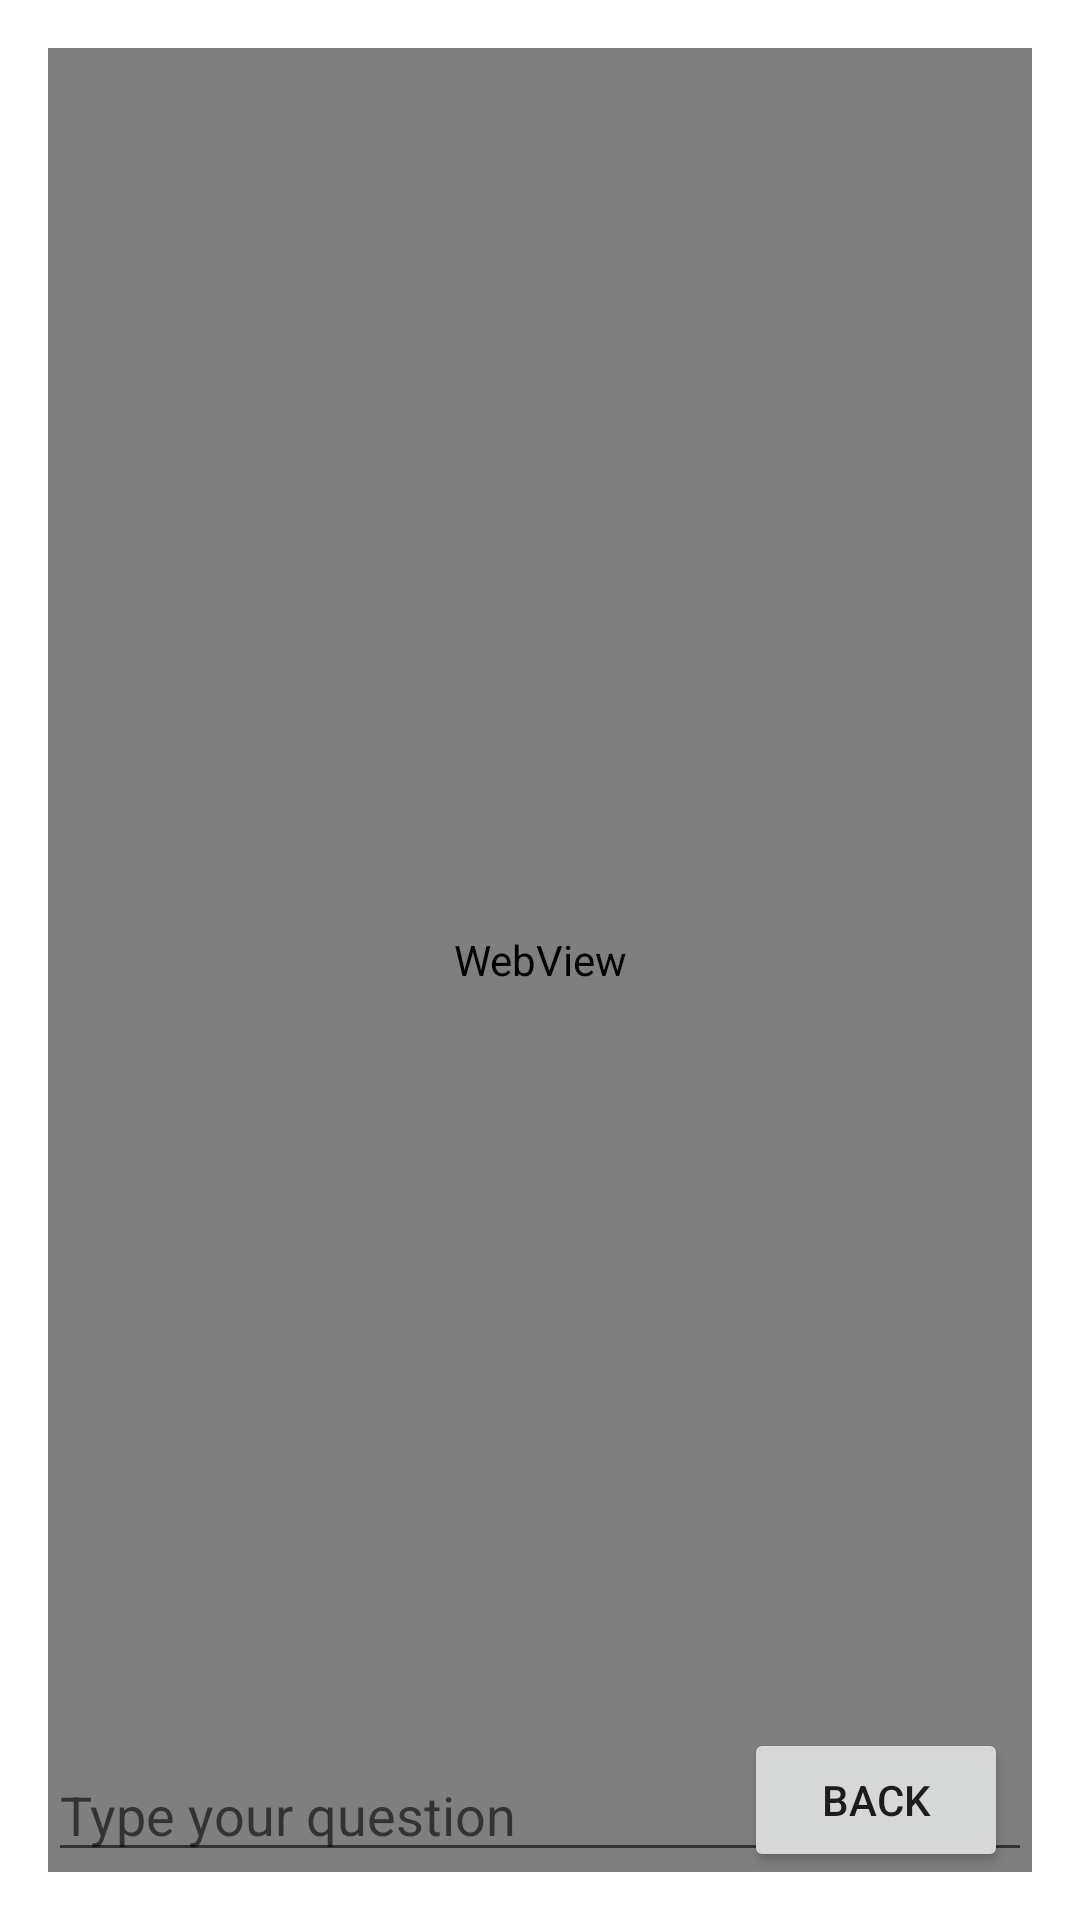

The Android layout XML behind this screen, and the referenced resources:
<!-- AndroidManifest.xml: application theme Theme.HealthyAndFoodClean -->
<!-- res/layout/activity_chat_gptactivity.xml -->
<?xml version="1.0" encoding="utf-8"?>
<RelativeLayout xmlns:android="http://schemas.android.com/apk/res/android"
    xmlns:tools="http://schemas.android.com/tools"
    android:layout_width="match_parent"
    android:layout_height="match_parent"
    android:padding="16dp">

    <WebView
        android:id="@+id/webView"
        android:layout_width="match_parent"
        android:layout_height="match_parent"
        tools:ignore="WebViewLayout" />

    <EditText
        android:id="@+id/inputEditText"
        android:layout_width="match_parent"
        android:layout_height="wrap_content"
        android:layout_alignParentBottom="true"
        android:layout_marginTop="8dp"
        android:hint="Type your question"
        android:imeOptions="actionSend"
        android:inputType="text"
        android:maxLines="1" />

    <Button
        android:id="@+id/sendButton"
        android:layout_width="wrap_content"
        android:layout_height="wrap_content"
        android:layout_alignParentBottom="true"
        android:layout_alignParentEnd="true"
        android:layout_marginStart="8dp"
        android:layout_marginEnd="8dp"
        android:text="Back" />

</RelativeLayout>
<!-- resources referenced by this layout -->
<resources>
  <style name="Theme.HealthyAndFoodClean" parent="Theme.MaterialComponents.Light.DarkActionBar">
          
          <item name="colorPrimary">@color/purple_500</item>
          <item name="colorPrimaryVariant">@color/purple_700</item>
          <item name="colorOnPrimary">@color/white</item>
          
          <item name="colorSecondary">@color/teal_200</item>
          <item name="colorSecondaryVariant">@color/teal_700</item>
          <item name="colorOnSecondary">@color/black</item>
          
          <item name="android:statusBarColor">?attr/colorPrimaryVariant</item>
          <item name="android:windowAnimationStyle">@style/animation</item>
          
      </style>
  <color name="purple_500">#FF6200EE</color>
  <color name="purple_700">#FF3700B3</color>
  <color name="white">#FFFFFFFF</color>
  <color name="teal_200">#FF03DAC5</color>
  <color name="teal_700">#FF018786</color>
  <color name="black">#FF000000</color>
  <style name="animation">
          <item name="android:windowEnterAnimation">@android:anim/fade_in</item>
          <item name="android:windowExitAnimation">@android:anim/fade_out</item>
  
      </style>
</resources>
